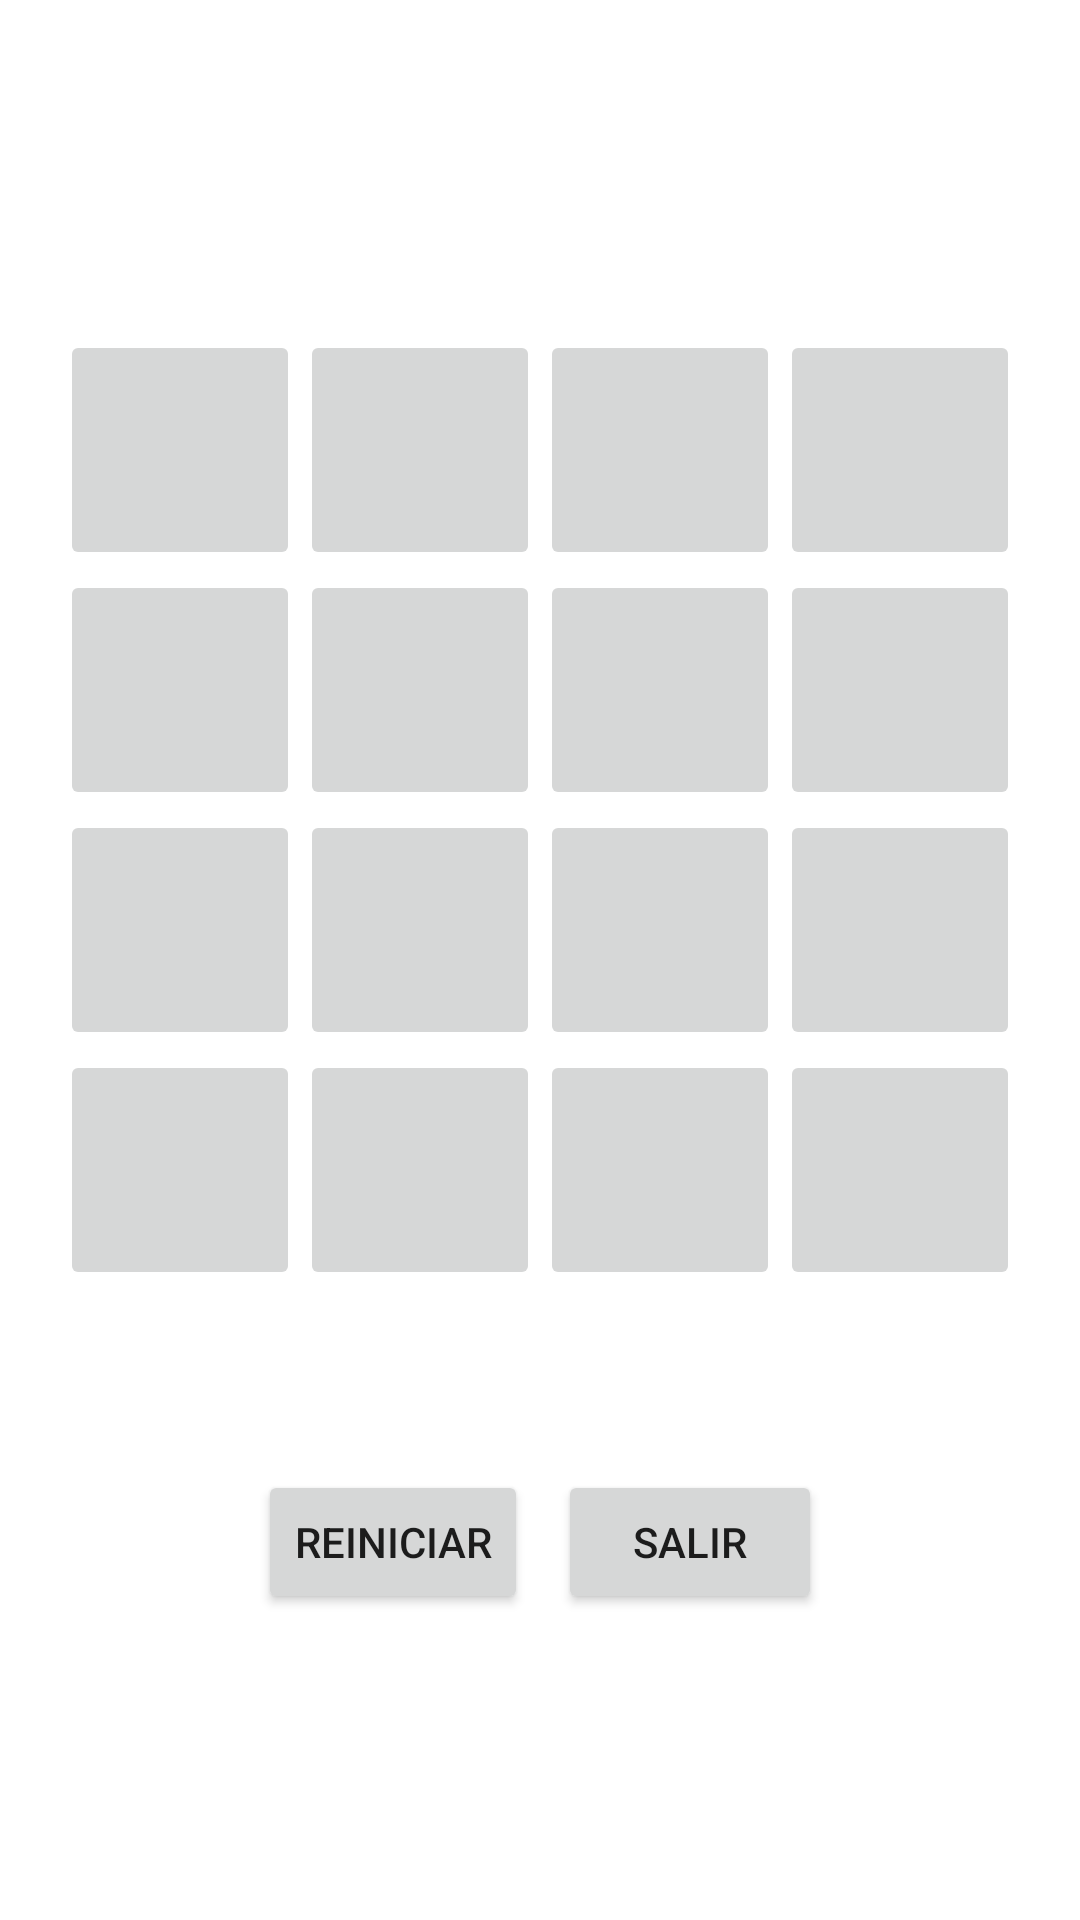

Layout XML and referenced resources for this Android screen:
<!-- AndroidManifest.xml: application theme Theme.LadyBugMemory -->
<!-- res/layout/juego.xml -->
<?xml version="1.0" encoding="utf-8"?>
<LinearLayout xmlns:android="http://schemas.android.com/apk/res/android"
    android:layout_width="match_parent"
    android:layout_height="match_parent">

    <TableLayout
        android:layout_width="match_parent"
        android:layout_height="wrap_content"
        android:padding="10dp"
        android:layout_marginTop="100dp">

        //FILA 1
        <TableRow
            android:layout_width="match_parent"
            android:layout_height="match_parent"
            android:gravity="center">

            <ImageButton
                android:id="@+id/boton00"
                android:layout_width="80dp"
                android:layout_height="80dp"
                android:layout_column="0">
            </ImageButton>
            <ImageButton
                android:id="@+id/boton01"
                android:layout_width="80dp"
                android:layout_height="80dp"
                android:layout_column="1">
            </ImageButton>
            <ImageButton
                android:id="@+id/boton02"
                android:layout_width="80dp"
                android:layout_height="80dp"
                android:layout_column="2">
            </ImageButton>
            <ImageButton
                android:id="@+id/boton03"
                android:layout_width="80dp"
                android:layout_height="80dp"
                android:layout_column="3">
            </ImageButton>

        </TableRow>

        //FILA 2
        <TableRow
            android:layout_width="match_parent"
            android:layout_height="match_parent"
            android:gravity="center">

            <ImageButton
                android:id="@+id/boton04"
                android:layout_width="80dp"
                android:layout_height="80dp"
                android:layout_column="0">
            </ImageButton>
            <ImageButton
                android:id="@+id/boton05"
                android:layout_width="80dp"
                android:layout_height="80dp"
                android:layout_column="1">
            </ImageButton>
            <ImageButton
                android:id="@+id/boton06"
                android:layout_width="80dp"
                android:layout_height="80dp"
                android:layout_column="2">
            </ImageButton>
            <ImageButton
                android:id="@+id/boton07"
                android:layout_width="80dp"
                android:layout_height="80dp"
                android:layout_column="3">
            </ImageButton>

        </TableRow>

        //FILA 3
        <TableRow
            android:layout_width="match_parent"
            android:layout_height="match_parent"
            android:gravity="center">

            <ImageButton
                android:id="@+id/boton08"
                android:layout_width="80dp"
                android:layout_height="80dp"
                android:layout_column="0">
            </ImageButton>
            <ImageButton
                android:id="@+id/boton09"
                android:layout_width="80dp"
                android:layout_height="80dp"
                android:layout_column="1">
            </ImageButton>
            <ImageButton
                android:id="@+id/boton10"
                android:layout_width="80dp"
                android:layout_height="80dp"
                android:layout_column="2">
            </ImageButton>
            <ImageButton
                android:id="@+id/boton11"
                android:layout_width="80dp"
                android:layout_height="80dp"
                android:layout_column="3">
            </ImageButton>

        </TableRow>

        //FILA 4
        <TableRow
            android:layout_width="match_parent"
            android:layout_height="match_parent"
            android:gravity="center">

            <ImageButton
                android:id="@+id/boton12"
                android:layout_width="80dp"
                android:layout_height="80dp"
                android:layout_column="0">
            </ImageButton>
            <ImageButton
                android:id="@+id/boton13"
                android:layout_width="80dp"
                android:layout_height="80dp"
                android:layout_column="1">
            </ImageButton>
            <ImageButton
                android:id="@+id/boton14"
                android:layout_width="80dp"
                android:layout_height="80dp"
                android:layout_column="2">
            </ImageButton>
            <ImageButton
                android:id="@+id/boton15"
                android:layout_width="80dp"
                android:layout_height="80dp"
                android:layout_column="3">
            </ImageButton>

        </TableRow>

        <LinearLayout
            android:layout_width="match_parent"
            android:layout_height="match_parent"
            android:padding="10dp"
            android:gravity="center_horizontal"
            android:layout_marginTop="50dp">

            <Button
                android:id="@+id/boton_juego_reiniciar"
                android:layout_width="wrap_content"
                android:layout_height="wrap_content"
                android:text="@string/boton_juego_reiniciar"
                android:layout_marginRight="10dp">
            </Button>
            <Button
                android:id="@+id/boton_juego_salir"
                android:layout_width="wrap_content"
                android:layout_height="wrap_content"
                android:text="@string/boton_juego_salir">
            </Button>
        </LinearLayout>

        <LinearLayout
            android:layout_width="match_parent"
            android:layout_height="match_parent"
            android:padding="10dp"
            android:gravity="center_horizontal"
            android:layout_marginTop="50dp">

            <TextView
                android:id="@+id/texto_puntuacion"
                android:layout_width="wrap_content"
                android:layout_height="match_parent"
                android:textSize="25dp"
                android:gravity="center">
            </TextView>
        </LinearLayout>


     </TableLayout>

    </LinearLayout>
<!-- resources referenced by this layout -->
<resources>
  <string name="boton_juego_reiniciar">Reiniciar</string>
  <string name="boton_juego_salir">Salir</string>
  <style name="Theme.LadyBugMemory" parent="Theme.MaterialComponents.DayNight.DarkActionBar">
          
          <item name="colorPrimary">@color/purple_500</item>
          <item name="colorPrimaryVariant">@color/purple_700</item>
          <item name="colorOnPrimary">@color/white</item>
          
          <item name="colorSecondary">@color/teal_200</item>
          <item name="colorSecondaryVariant">@color/teal_700</item>
          <item name="colorOnSecondary">@color/black</item>
          
          <item name="android:statusBarColor" tools:targetApi="l">?attr/colorPrimaryVariant</item>
          
      </style>
  <!-- not gathered from this repository: default colours our renderer supplied (Android Studio template values) -->
  <color name="purple_500">#FF6200EE</color>
  <color name="purple_700">#FF3700B3</color>
  <color name="teal_200">#FF03DAC5</color>
  <color name="teal_700">#FF018786</color>
  <color name="black">#FF000000</color>
  <color name="white">#FFFFFFFF</color>
</resources>
